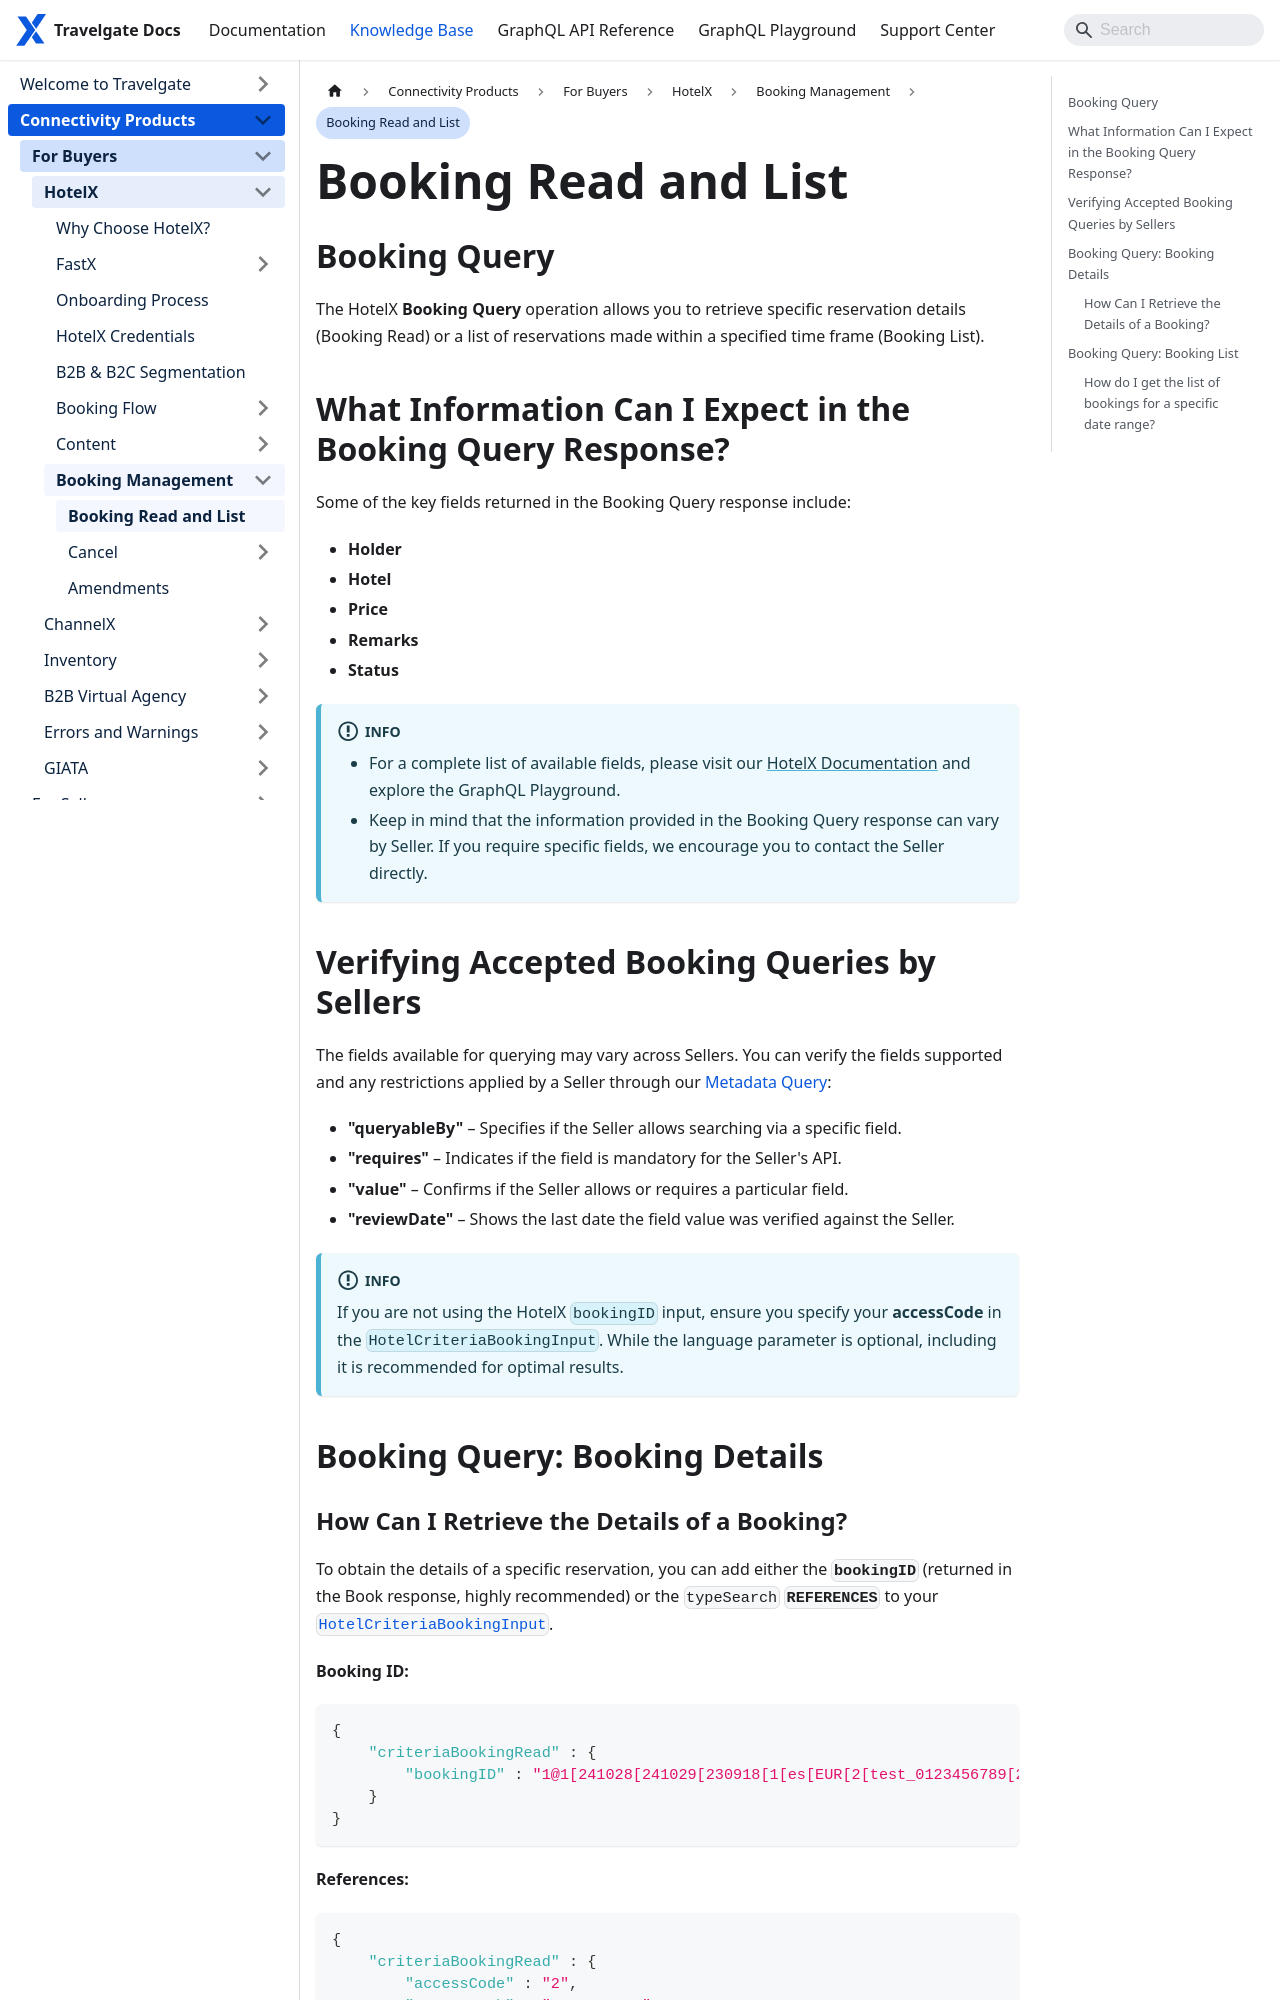

repository: Travelgate/documentation · page: kb/connectivity-products/for-buyers/hotel-x/booking-management/booking-query/index.html · generator: docusaurus

---
sidebar_position: 2
---

# Booking Read and List

## Booking Query

The HotelX **Booking Query** operation allows you to retrieve specific reservation details (Booking Read) or a list of reservations made within a specified time frame (Booking List).

## What Information Can I Expect in the Booking Query Response?

Some of the key fields returned in the Booking Query response include:

- **Holder**
- **Hotel**
- **Price**
- **Remarks**
- **Status**

:::info
- For a complete list of available fields, please visit our [HotelX Documentation](/docs/apis/for-buyers/hotel-x-pull-buyers-api/booking-management/booking-read) and explore the GraphQL Playground.  
- Keep in mind that the information provided in the Booking Query response can vary by Seller. If you require specific fields, we encourage you to contact the Seller directly.
:::

## Verifying Accepted Booking Queries by Sellers

The fields available for querying may vary across Sellers. You can verify the fields supported and any restrictions applied by a Seller through our [Metadata Query](/docs/apis/for-buyers/hotel-x-pull-buyers-api/content/metadata):

- **"queryableBy"** – Specifies if the Seller allows searching via a specific field.
- **"requires"** – Indicates if the field is mandatory for the Seller's API.
- **"value"** – Confirms if the Seller allows or requires a particular field.
- **"reviewDate"** – Shows the last date the field value was verified against the Seller.

:::info
If you are not using the HotelX `bookingID` input, ensure you specify your **accessCode** in the `HotelCriteriaBookingInput`. While the language parameter is optional, including it is recommended for optimal results.
:::


## Booking Query: Booking Details
